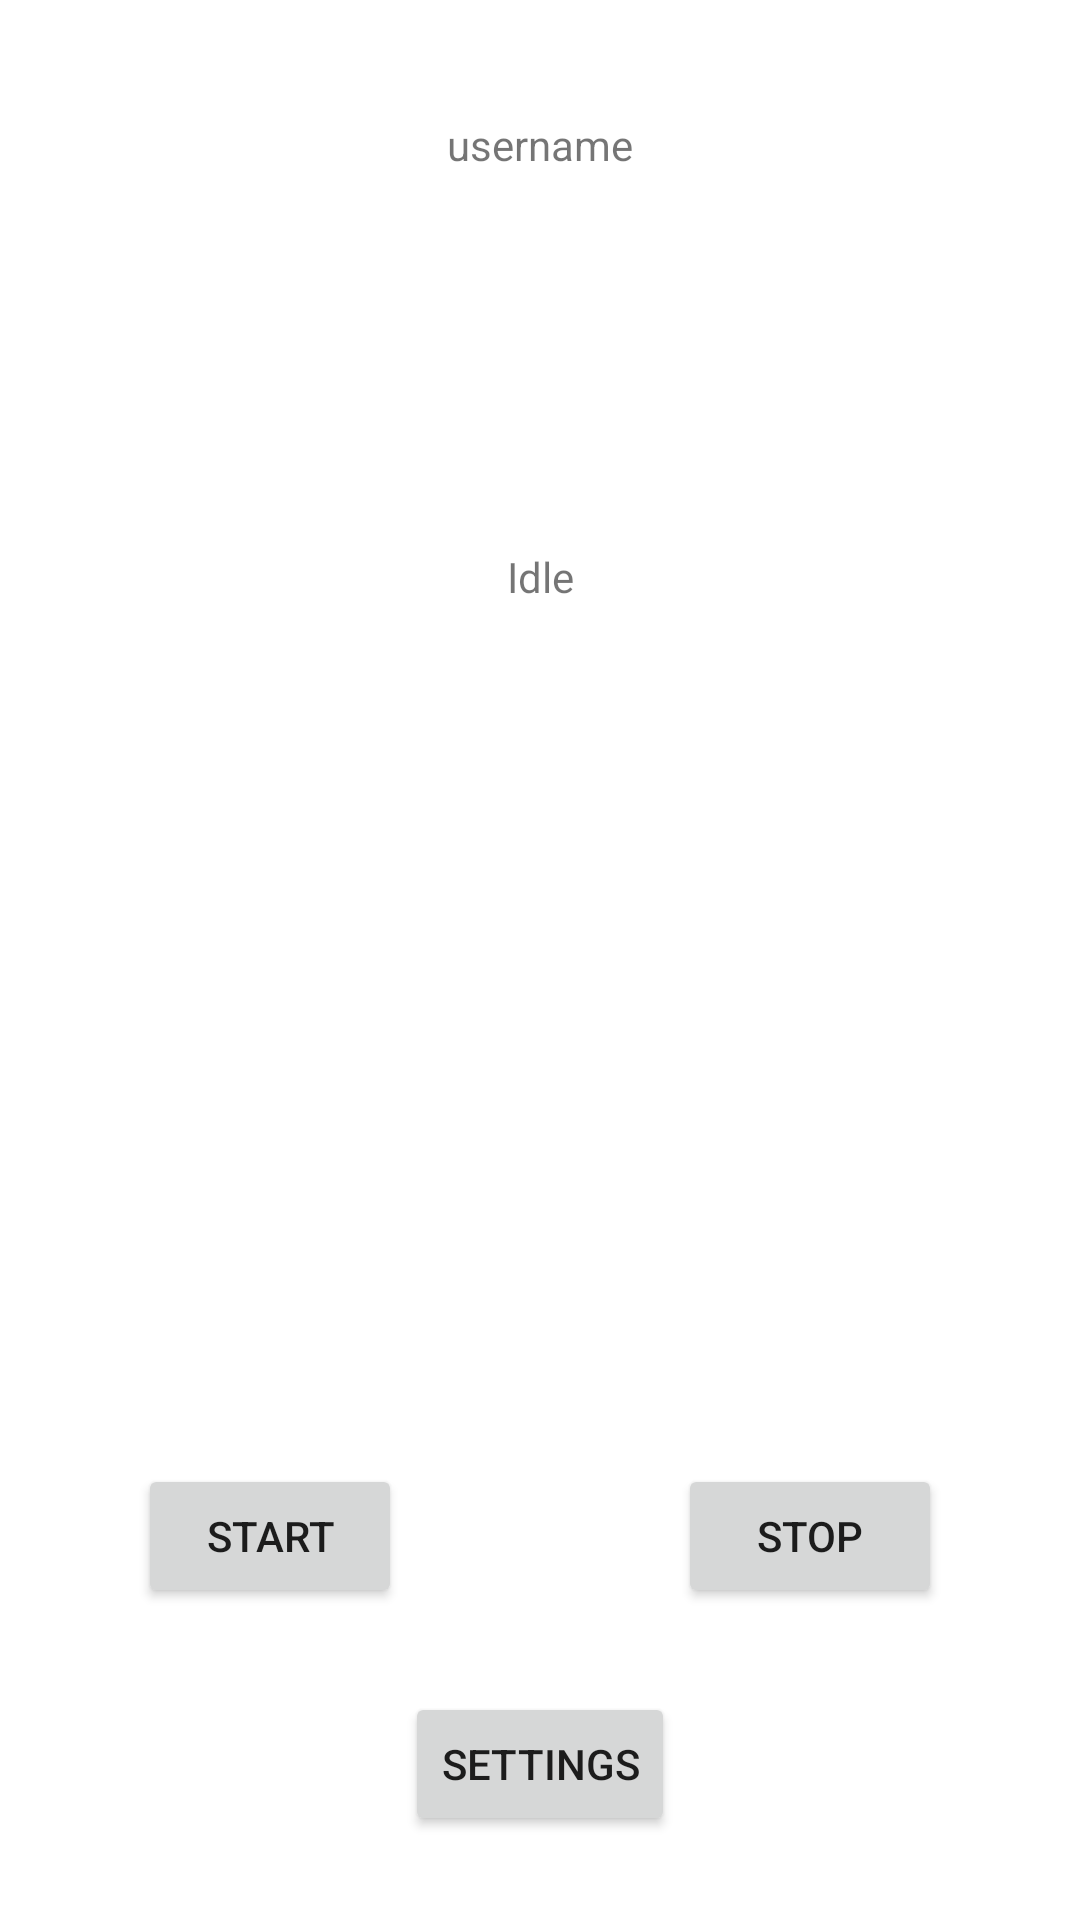

Write the Android layout XML for this screen, with the resource values it uses.
<!-- AndroidManifest.xml: application theme Theme.NPOAgregat -->
<!-- res/layout/fragment_main.xml -->
<?xml version="1.0" encoding="utf-8"?>
<androidx.constraintlayout.widget.ConstraintLayout xmlns:android="http://schemas.android.com/apk/res/android"
    xmlns:app="http://schemas.android.com/apk/res-auto"
    xmlns:tools="http://schemas.android.com/tools"
    android:id="@+id/constraintLayoutMain"
    android:layout_width="match_parent"
    android:layout_height="match_parent"
    tools:context=".MainFragment">

    <Button
        android:id="@+id/btnSettings"
        android:layout_width="wrap_content"
        android:layout_height="wrap_content"
        android:text="Settings"
        app:layout_constraintBottom_toBottomOf="parent"
        app:layout_constraintEnd_toEndOf="parent"
        app:layout_constraintStart_toStartOf="parent"
        app:layout_constraintTop_toBottomOf="@+id/btnStop" />

    <TextView
        android:id="@+id/tvStatus"
        android:layout_width="wrap_content"
        android:layout_height="wrap_content"
        android:text="@string/textview_status_idle"
        app:layout_constraintBottom_toTopOf="@+id/guideline3"
        app:layout_constraintLeft_toLeftOf="parent"
        app:layout_constraintRight_toRightOf="parent"
        app:layout_constraintTop_toTopOf="parent" />

    <androidx.constraintlayout.widget.Guideline
        android:id="@+id/guideline2"
        android:layout_width="wrap_content"
        android:layout_height="wrap_content"
        android:orientation="vertical"
        app:layout_constraintGuide_percent="0.5" />

    <androidx.constraintlayout.widget.Guideline
        android:id="@+id/guideline3"
        android:layout_width="wrap_content"
        android:layout_height="wrap_content"
        android:orientation="horizontal"
        app:layout_constraintGuide_percent="0.6" />

    <Button
        android:id="@+id/btnStart"
        android:layout_width="wrap_content"
        android:layout_height="wrap_content"
        android:text="@string/button_start"
        app:layout_constraintBottom_toBottomOf="parent"
        app:layout_constraintEnd_toStartOf="@+id/guideline2"
        app:layout_constraintStart_toStartOf="parent"
        app:layout_constraintTop_toTopOf="@+id/guideline3" />

    <Button
        android:id="@+id/btnStop"
        android:layout_width="wrap_content"
        android:layout_height="wrap_content"
        android:text="@string/button_stop"
        app:layout_constraintBottom_toBottomOf="parent"
        app:layout_constraintEnd_toEndOf="parent"
        app:layout_constraintStart_toStartOf="@+id/guideline2"
        app:layout_constraintTop_toTopOf="@+id/guideline3" />

    <androidx.constraintlayout.widget.Guideline
        android:id="@+id/guideline4"
        android:layout_width="wrap_content"
        android:layout_height="wrap_content"
        android:orientation="horizontal"
        app:layout_constraintGuide_percent="0.15" />

    <TextView
        android:id="@+id/tvUser"
        android:layout_width="wrap_content"
        android:layout_height="wrap_content"
        android:text="@string/textview_status_user"
        app:layout_constraintBottom_toTopOf="@+id/guideline4"
        app:layout_constraintEnd_toEndOf="parent"
        app:layout_constraintStart_toStartOf="parent"
        app:layout_constraintTop_toTopOf="parent" />

</androidx.constraintlayout.widget.ConstraintLayout>
<!-- resources referenced by this layout -->
<resources>
  <string name="button_start">Start</string>
  <string name="button_stop">Stop</string>
  <string name="textview_status_idle">Idle</string>
  <string name="textview_status_user">username</string>
  <style name="Theme.NPOAgregat" parent="Theme.MaterialComponents.DayNight.DarkActionBar">
          
          <item name="colorPrimary">@color/purple_500</item>
          <item name="colorPrimaryVariant">@color/purple_700</item>
          <item name="colorOnPrimary">@color/white</item>
          
          <item name="colorSecondary">@color/teal_200</item>
          <item name="colorSecondaryVariant">@color/teal_700</item>
          <item name="colorOnSecondary">@color/black</item>
          
          <item name="android:statusBarColor" tools:targetApi="l">?attr/colorPrimaryVariant</item>
          
      </style>
  <!-- not gathered from this repository: default colours our renderer supplied (Android Studio template values) -->
  <color name="purple_500">#FF6200EE</color>
  <color name="purple_700">#FF3700B3</color>
  <color name="teal_200">#FF03DAC5</color>
  <color name="teal_700">#FF018786</color>
  <color name="black">#FF000000</color>
  <color name="white">#FFFFFFFF</color>
</resources>
